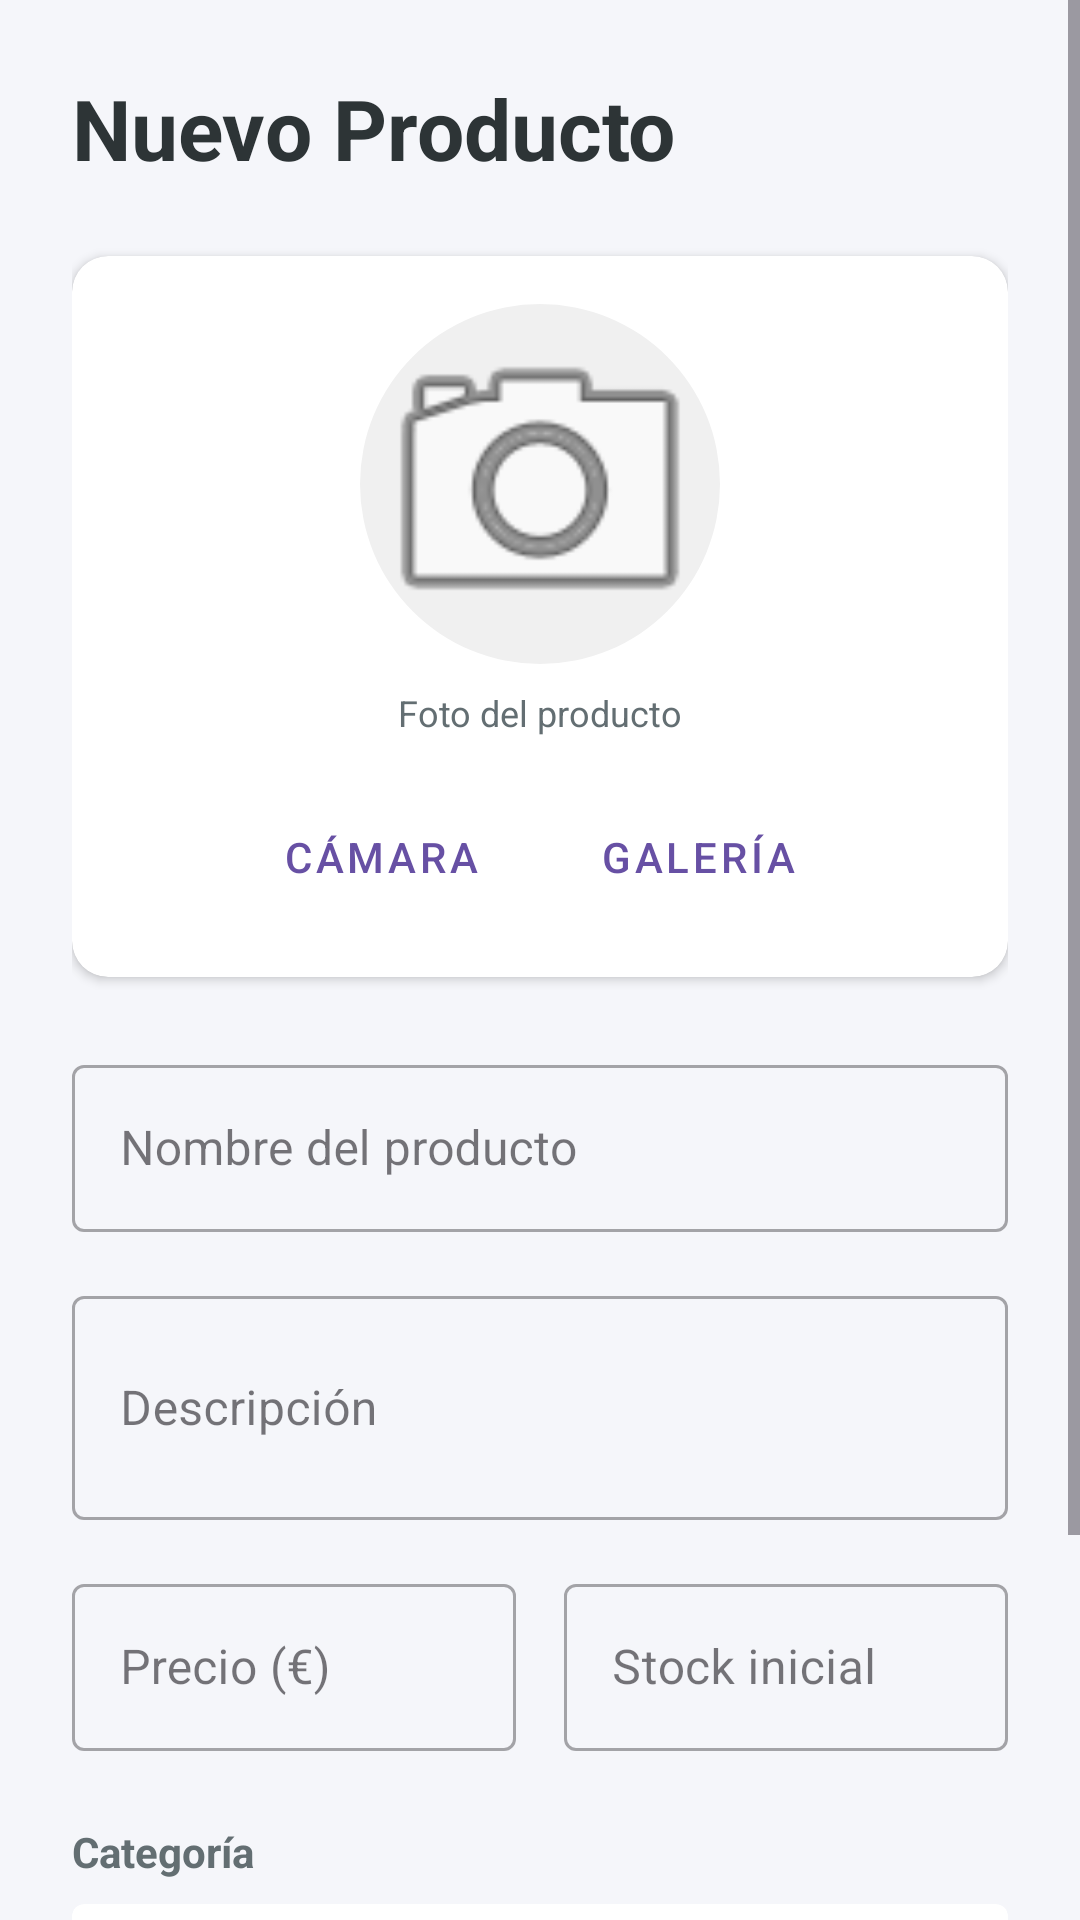

Reconstruct the res/layout file that produces this screen, plus the resources it refers to.
<!-- AndroidManifest.xml: application theme Theme.Application_stock -->
<!-- res/layout/activity_producto_crear.xml -->
<?xml version="1.0" encoding="utf-8"?>
<ScrollView xmlns:android="http://schemas.android.com/apk/res/android"
    xmlns:app="http://schemas.android.com/apk/res-auto"
    xmlns:tools="http://schemas.android.com/tools"
    android:layout_width="match_parent"
    android:layout_height="match_parent"
    android:background="@color/background_color"
    tools:context=".ui.ProductoCrearActivity">

    <LinearLayout
        android:layout_width="match_parent"
        android:layout_height="wrap_content"
        android:orientation="vertical"
        android:padding="24dp">

        <TextView
            android:layout_width="wrap_content"
            android:layout_height="wrap_content"
            android:layout_marginBottom="24dp"
            android:text="Nuevo Producto"
            android:textColor="@color/text_primary"
            android:textSize="28sp"
            android:textStyle="bold" />

        <androidx.cardview.widget.CardView
            android:layout_width="match_parent"
            android:layout_height="wrap_content"
            app:cardCornerRadius="12dp"
            app:cardElevation="2dp"
            app:cardBackgroundColor="@color/white"
            android:layout_marginBottom="24dp">

            <LinearLayout
                android:layout_width="match_parent"
                android:layout_height="wrap_content"
                android:gravity="center"
                android:orientation="vertical"
                android:padding="16dp">

                <com.google.android.material.imageview.ShapeableImageView
                    android:id="@+id/imgPreview"
                    android:layout_width="120dp"
                    android:layout_height="120dp"
                    android:background="#F0F0F0"
                    android:scaleType="centerCrop"
                    android:src="@android:drawable/ic_menu_camera"
                    app:shapeAppearanceOverlay="@style/RoundedImage" />

                <TextView
                    android:layout_width="wrap_content"
                    android:layout_height="wrap_content"
                    android:layout_marginTop="8dp"
                    android:text="Foto del producto"
                    android:textColor="@color/text_secondary"
                    android:textSize="12sp" />

                <LinearLayout
                    android:layout_width="match_parent"
                    android:layout_height="wrap_content"
                    android:layout_marginTop="16dp"
                    android:gravity="center"
                    android:orientation="horizontal">

                    <Button
                        android:id="@+id/btnCamara"
                        style="@style/Widget.MaterialComponents.Button.OutlinedButton"
                        android:layout_width="wrap_content"
                        android:layout_height="wrap_content"
                        android:layout_marginEnd="8dp"
                        android:text="Cámara"
                        app:icon="@android:drawable/ic_menu_camera" />

                    <Button
                        android:id="@+id/btnGaleria"
                        style="@style/Widget.MaterialComponents.Button.OutlinedButton"
                        android:layout_width="wrap_content"
                        android:layout_height="wrap_content"
                        android:text="Galería"
                        app:icon="@android:drawable/ic_menu_gallery" />
                </LinearLayout>
            </LinearLayout>
        </androidx.cardview.widget.CardView>

        <com.google.android.material.textfield.TextInputLayout
            style="@style/Widget.MaterialComponents.TextInputLayout.OutlinedBox"
            android:layout_width="match_parent"
            android:layout_height="wrap_content"
            android:layout_marginBottom="16dp"
            android:hint="Nombre del producto">

            <com.google.android.material.textfield.TextInputEditText
                android:id="@+id/txtNombreCrear"
                android:layout_width="match_parent"
                android:layout_height="wrap_content"
                android:inputType="textCapSentences" />
        </com.google.android.material.textfield.TextInputLayout>

        <com.google.android.material.textfield.TextInputLayout
            style="@style/Widget.MaterialComponents.TextInputLayout.OutlinedBox"
            android:layout_width="match_parent"
            android:layout_height="wrap_content"
            android:layout_marginBottom="16dp"
            android:hint="Descripción">

            <com.google.android.material.textfield.TextInputEditText
                android:id="@+id/txtDescripcionCrear"
                android:layout_width="match_parent"
                android:layout_height="wrap_content"
                android:inputType="textMultiLine"
                android:minLines="2" />
        </com.google.android.material.textfield.TextInputLayout>

        <LinearLayout
            android:layout_width="match_parent"
            android:layout_height="wrap_content"
            android:layout_marginBottom="16dp"
            android:orientation="horizontal">

            <com.google.android.material.textfield.TextInputLayout
                style="@style/Widget.MaterialComponents.TextInputLayout.OutlinedBox"
                android:layout_width="0dp"
                android:layout_height="wrap_content"
                android:layout_marginEnd="8dp"
                android:layout_weight="1"
                android:hint="Precio (€)">

                <com.google.android.material.textfield.TextInputEditText
                    android:id="@+id/txtPrecioCrear"
                    android:layout_width="match_parent"
                    android:layout_height="wrap_content"
                    android:inputType="numberDecimal" />
            </com.google.android.material.textfield.TextInputLayout>

            <com.google.android.material.textfield.TextInputLayout
                style="@style/Widget.MaterialComponents.TextInputLayout.OutlinedBox"
                android:layout_width="0dp"
                android:layout_height="wrap_content"
                android:layout_marginStart="8dp"
                android:layout_weight="1"
                android:hint="Stock inicial">

                <com.google.android.material.textfield.TextInputEditText
                    android:id="@+id/txtStockCrear"
                    android:layout_width="match_parent"
                    android:layout_height="wrap_content"
                    android:inputType="number" />
            </com.google.android.material.textfield.TextInputLayout>
        </LinearLayout>

        <TextView
            android:layout_width="wrap_content"
            android:layout_height="wrap_content"
            android:layout_marginBottom="8dp"
            android:layout_marginTop="8dp"
            android:text="Categoría"
            android:textColor="@color/text_secondary"
            android:textStyle="bold" />

        <androidx.cardview.widget.CardView
            android:layout_width="match_parent"
            android:layout_height="wrap_content"
            android:layout_marginBottom="32dp"
            app:cardCornerRadius="4dp"
            app:cardElevation="0dp"
            app:strokeColor="@color/text_secondary"
            app:strokeWidth="1dp">

            <Spinner
                android:id="@+id/spinnerCategoriaCrear"
                android:layout_width="match_parent"
                android:layout_height="50dp"
                android:padding="0dp" />
        </androidx.cardview.widget.CardView>

        <Button
            android:id="@+id/btnCrearProducto"
            android:layout_width="match_parent"
            android:layout_height="60dp"
            android:backgroundTint="@color/purple_500"
            android:text="CREAR PRODUCTO"
            android:textStyle="bold"
            app:cornerRadius="8dp" />

    </LinearLayout>
</ScrollView>
<!-- resources referenced by this layout -->
<resources>
  <color name="background_color">#F5F6FA</color>
  <color name="purple_500">#1565C0</color>
  <color name="text_primary">#2D3436</color>
  <color name="text_secondary">#636E72</color>
  <color name="white">#FFFFFFFF</color>
  <style name="RoundedImage">
      <item name="cornerFamily">rounded</item>
      <item name="cornerSize">50%</item> </style>
  <style name="Theme.Application_stock" parent="Base.Theme.Application_stock" />
  <style name="Base.Theme.Application_stock" parent="Theme.Material3.DayNight.NoActionBar">
          
          
      </style>
</resources>
